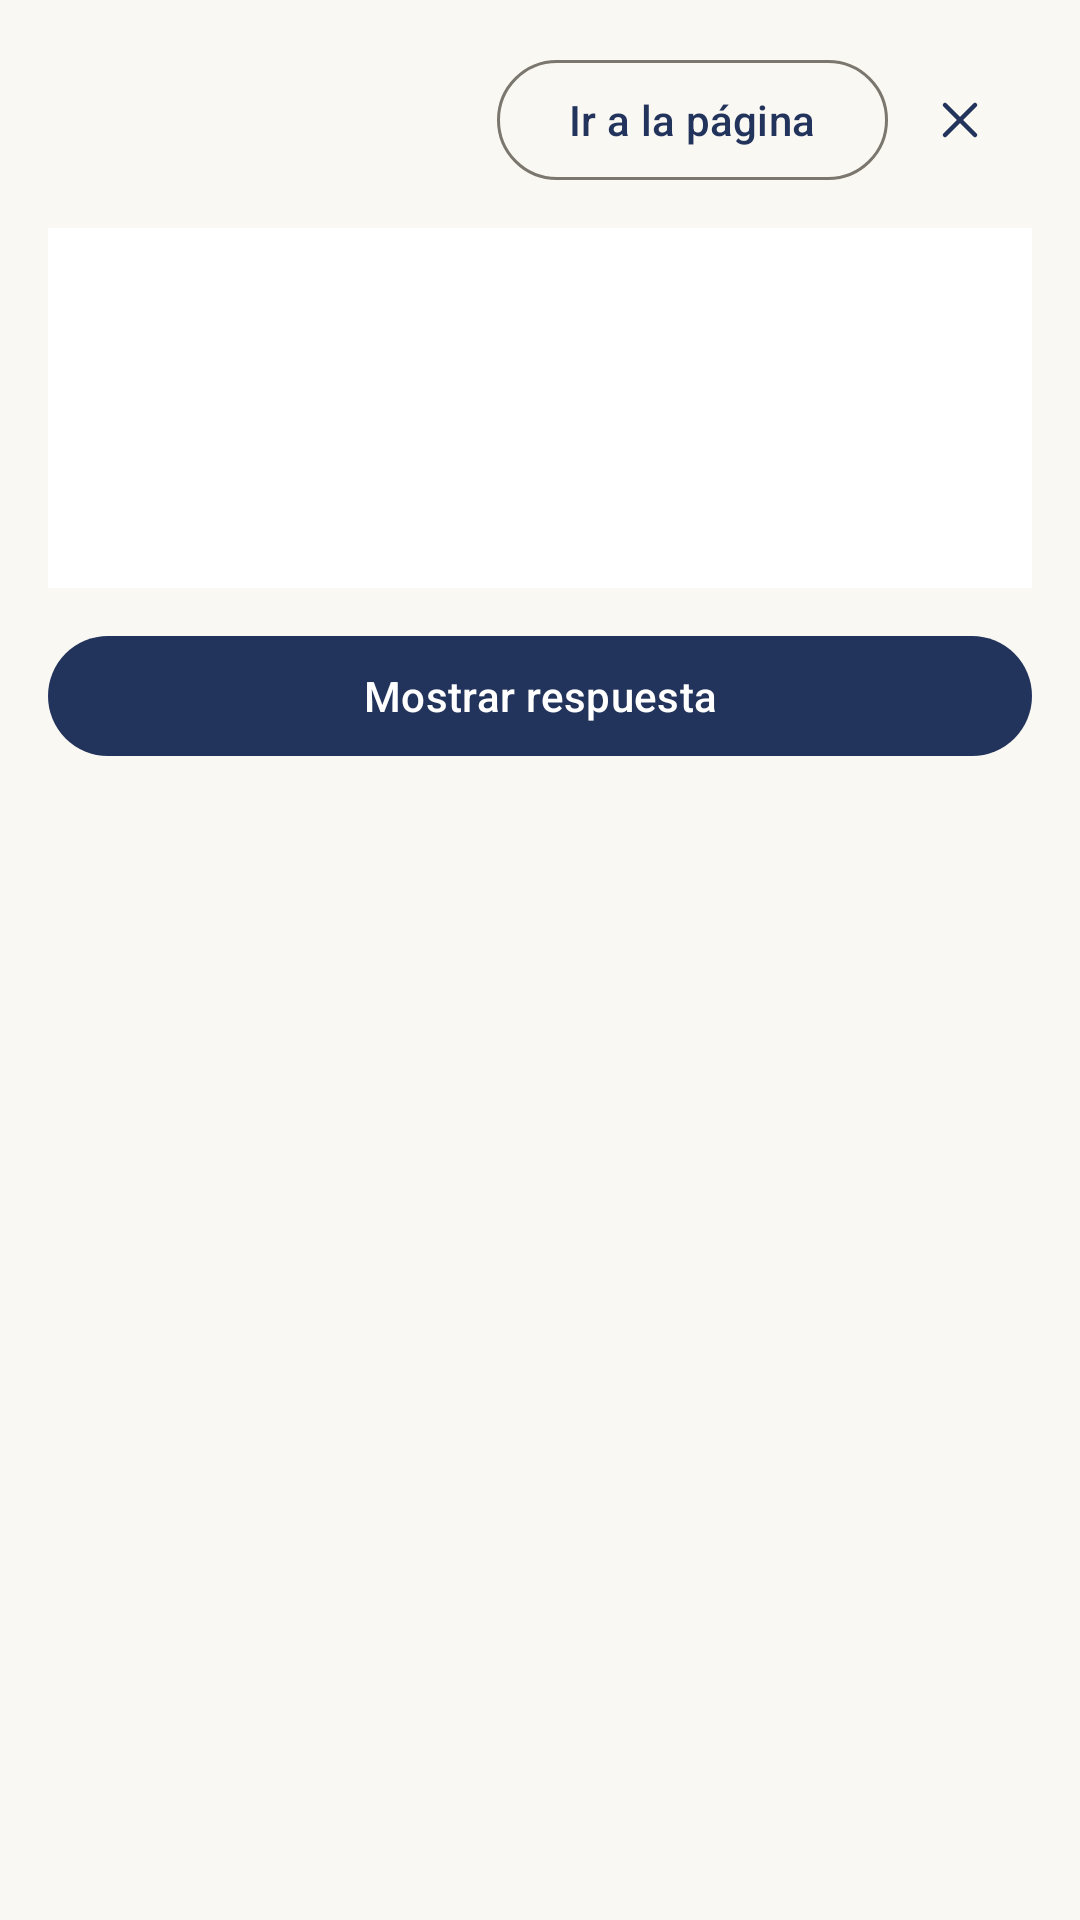

Reconstruct the res/layout file that produces this screen, plus the resources it refers to.
<!-- AndroidManifest.xml: application theme Theme.EditorPDF -->
<!-- res/layout/dialog_flashcards.xml -->
<?xml version="1.0" encoding="utf-8"?>
<LinearLayout xmlns:android="http://schemas.android.com/apk/res/android"
    xmlns:app="http://schemas.android.com/apk/res-auto"
    android:layout_width="match_parent"
    android:layout_height="wrap_content"
    android:orientation="vertical"
    android:padding="16dp">

    <LinearLayout
        android:layout_width="match_parent"
        android:layout_height="wrap_content"
        android:gravity="center_vertical"
        android:orientation="horizontal">

        <TextView
            android:id="@+id/card_progress"
            android:layout_width="0dp"
            android:layout_height="wrap_content"
            android:layout_weight="1"
            android:textAppearance="?attr/textAppearanceTitleMedium" />

        <com.google.android.material.button.MaterialButton
            android:id="@+id/card_goto"
            style="?attr/materialButtonOutlinedStyle"
            android:layout_width="wrap_content"
            android:layout_height="wrap_content"
            android:text="@string/cards_goto" />

        <com.google.android.material.button.MaterialButton
            android:id="@+id/card_close"
            style="?attr/materialIconButtonStyle"
            android:layout_width="wrap_content"
            android:layout_height="wrap_content"
            android:contentDescription="@string/close"
            app:icon="@drawable/ic_close" />
    </LinearLayout>

    <ImageView
        android:id="@+id/card_image"
        android:layout_width="match_parent"
        android:layout_height="wrap_content"
        android:layout_marginTop="12dp"
        android:adjustViewBounds="true"
        android:background="#FFFFFF"
        android:contentDescription="@string/cards_image"
        android:maxHeight="520dp"
        android:minHeight="120dp"
        android:scaleType="fitCenter" />

    <TextView
        android:id="@+id/card_note"
        android:layout_width="match_parent"
        android:layout_height="wrap_content"
        android:layout_marginTop="12dp"
        android:textAppearance="?attr/textAppearanceBodyLarge"
        android:visibility="gone" />

    <com.google.android.material.button.MaterialButton
        android:id="@+id/card_show"
        android:layout_width="match_parent"
        android:layout_height="wrap_content"
        android:layout_marginTop="12dp"
        android:text="@string/cards_show" />

    <LinearLayout
        android:id="@+id/card_grades"
        android:layout_width="match_parent"
        android:layout_height="wrap_content"
        android:layout_marginTop="12dp"
        android:orientation="horizontal"
        android:visibility="gone">

        <com.google.android.material.button.MaterialButton
            android:id="@+id/grade_again"
            style="?attr/materialButtonOutlinedStyle"
            android:layout_width="0dp"
            android:layout_height="wrap_content"
            android:layout_marginEnd="4dp"
            android:layout_weight="1"
            android:text="@string/grade_again" />

        <com.google.android.material.button.MaterialButton
            android:id="@+id/grade_hard"
            style="?attr/materialButtonOutlinedStyle"
            android:layout_width="0dp"
            android:layout_height="wrap_content"
            android:layout_marginEnd="4dp"
            android:layout_weight="1"
            android:text="@string/grade_hard" />

        <com.google.android.material.button.MaterialButton
            android:id="@+id/grade_good"
            android:layout_width="0dp"
            android:layout_height="wrap_content"
            android:layout_marginEnd="4dp"
            android:layout_weight="1"
            android:text="@string/grade_good" />

        <com.google.android.material.button.MaterialButton
            android:id="@+id/grade_easy"
            style="?attr/materialButtonOutlinedStyle"
            android:layout_width="0dp"
            android:layout_height="wrap_content"
            android:layout_weight="1"
            android:text="@string/grade_easy" />
    </LinearLayout>
</LinearLayout>
<!-- resources referenced by this layout -->
<resources>
  <!-- drawable ic_close (drawable) -->
  <?xml version="1.0" encoding="utf-8"?>
  <vector xmlns:android="http://schemas.android.com/apk/res/android"
      android:width="24dp"
      android:height="24dp"
      android:tint="?attr/colorControlNormal"
      android:viewportWidth="24"
      android:viewportHeight="24">
      <path
          android:fillColor="#00000000"
          android:pathData="M18 6L6 18"
          android:strokeColor="#FF000000"
          android:strokeLineCap="round"
          android:strokeLineJoin="round"
          android:strokeWidth="1.75" />
      <path
          android:fillColor="#00000000"
          android:pathData="M6 6l12 12"
          android:strokeColor="#FF000000"
          android:strokeLineCap="round"
          android:strokeLineJoin="round"
          android:strokeWidth="1.75" />
  </vector>
  <string name="cards_goto">Ir a la página</string>
  <string name="cards_image">Parte de la página</string>
  <string name="cards_show">Mostrar respuesta</string>
  <string name="close">Cerrar</string>
  <string name="grade_again">Otra vez</string>
  <string name="grade_easy">Fácil</string>
  <string name="grade_good">Bien</string>
  <string name="grade_hard">Difícil</string>
  <style name="Theme.EditorPDF" parent="Base.Theme.EditorPDF" />
  <color name="c_primary">#23345C</color>
  <color name="c_on_primary">#FFFFFF</color>
  <color name="c_primary_container">#DCE3F5</color>
  <color name="c_on_primary_container">#0F1B36</color>
  <color name="c_secondary">#8A6A2F</color>
  <color name="c_on_secondary">#FFFFFF</color>
  <color name="c_secondary_container">#EFE3C8</color>
  <color name="c_on_secondary_container">#2E2108</color>
  <color name="c_tertiary">#4F6B5A</color>
  <color name="c_on_tertiary">#FFFFFF</color>
  <color name="c_tertiary_container">#D3E6D9</color>
  <color name="c_on_tertiary_container">#0F2418</color>
  <color name="c_surface">#FAF8F3</color>
  <color name="c_on_surface">#1C1B19</color>
  <color name="c_surface_variant">#E9E5DC</color>
  <color name="c_on_surface_variant">#4A4740</color>
  <color name="c_surface_lowest">#FFFFFF</color>
  <color name="c_surface_low">#F5F2EB</color>
  <color name="c_surface_container">#EFEBE3</color>
  <color name="c_surface_high">#E9E5DC</color>
  <color name="c_surface_highest">#E3DED4</color>
  <color name="c_outline">#7B776E</color>
  <color name="c_outline_variant">#CFCAC0</color>
  <style name="Shape.EditorPDF.Medium" parent="">
          <item name="cornerFamily">rounded</item>
          <item name="cornerSize">14dp</item>
      </style>
  <style name="Shape.EditorPDF.Large" parent="">
          <item name="cornerFamily">rounded</item>
          <item name="cornerSize">20dp</item>
      </style>
  <style name="ThemeOverlay.EditorPDF.Dialog" parent="ThemeOverlay.Material3.MaterialAlertDialog">
          <item name="materialAlertDialogTitleTextStyle">@style/EditorPDF.DialogTitle</item>
      </style>
  <style name="EditorPDF.DialogTitle" parent="MaterialAlertDialog.Material3.Title.Text">
          <item name="android:fontFamily">serif</item>
      </style>
</resources>
